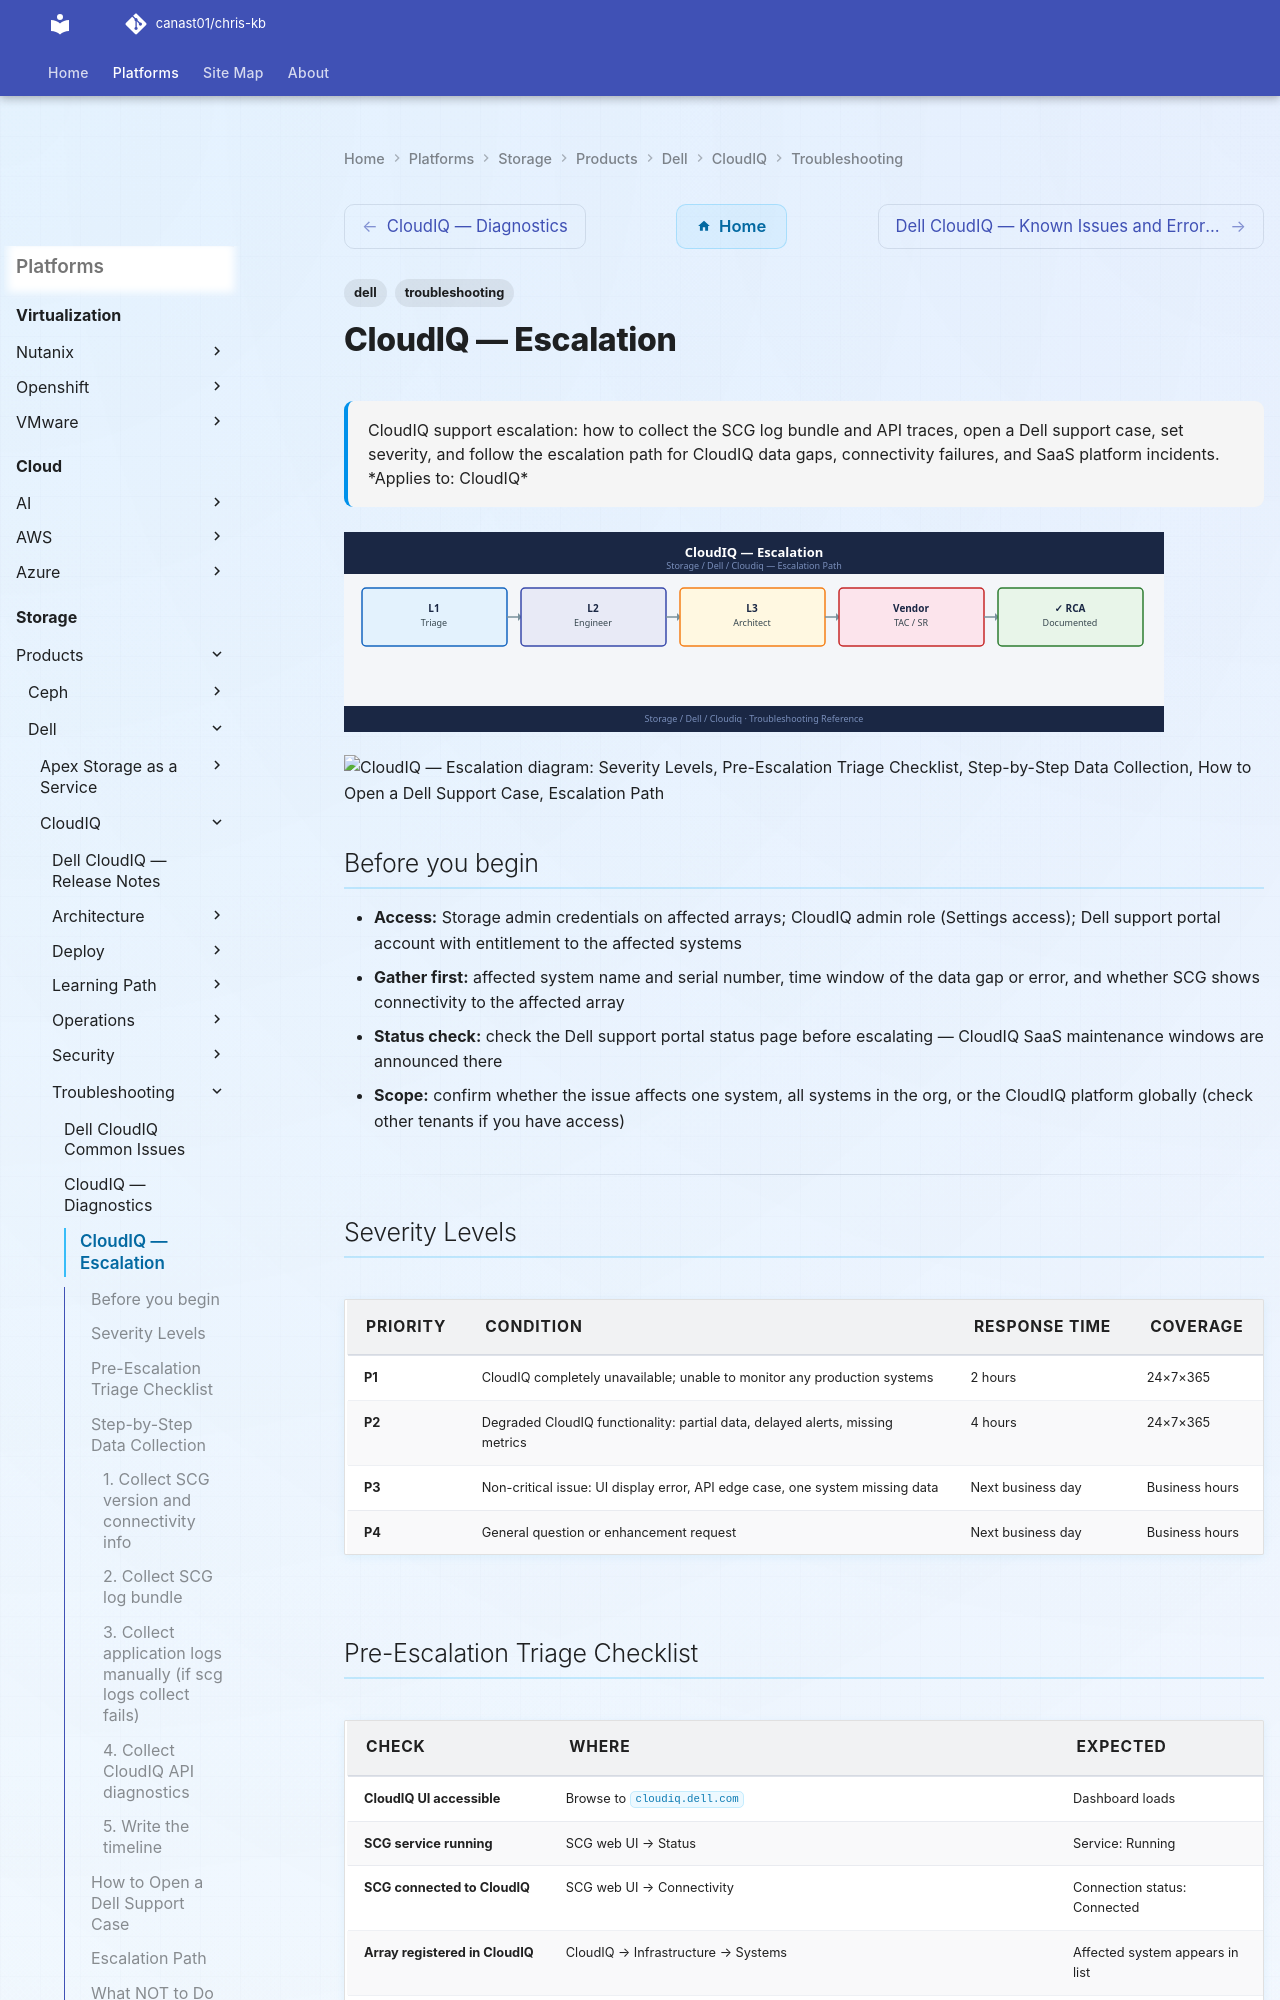

repository: canast01/chris-kb · page: storage/products/dell/cloudiq/troubleshooting/escalation/index.html · generator: mkdocs

---
tags:
  - dell
  - troubleshooting
search:
  boost: 1.5
description: "CloudIQ support escalation: how to collect the SCG log bundle and API traces, open a Dell support case, set severity, and follow the escalation path for..."
---
# CloudIQ — Escalation

<div class="kb-summary">
CloudIQ support escalation: how to collect the SCG log bundle and API traces, open a Dell support case, set severity, and follow the escalation path for CloudIQ data gaps, connectivity failures, and SaaS platform incidents.

*Applies to: CloudIQ*
</div>
![CloudIQ — Escalation](../../../../../assets/storage-dell-cloudiq-troubleshooting-escalation.svg)




```d2
direction: down

symptom: Identify Symptom {shape: diamond}
severity_levels: "Severity Levels" {shape: rectangle}
preescalation_triage_checklist: "Pre-Escalation Triage Checklist" {shape: rectangle}
stepbystep_data_collection: "Step-by-Step Data Collection" {shape: rectangle}
how_to_open_a_dell_support_case: "How to Open a Dell Support Case" {shape: rectangle}
escalation_path: "Escalation Path" {shape: rectangle}
what_not_to_do: "What NOT to Do" {shape: rectangle}
resolution: Resolve or Escalate {shape: oval}

symptom -> severity_levels: investigate
symptom -> preescalation_triage_checklist: investigate
symptom -> stepbystep_data_collection: investigate
symptom -> how_to_open_a_dell_support_case: investigate
symptom -> escalation_path: investigate
symptom -> what_not_to_do: investigate
severity_levels -> resolution
preescalation_triage_checklist -> resolution
stepbystep_data_collection -> resolution
how_to_open_a_dell_support_case -> resolution
escalation_path -> resolution
what_not_to_do -> resolution
```

## Before you begin

- **Access:** Storage admin credentials on affected arrays; CloudIQ admin role (Settings access); Dell support portal account with entitlement to the affected systems
- **Gather first:** affected system name and serial number, time window of the data gap or error, and whether SCG shows connectivity to the affected array
- **Status check:** check the Dell support portal status page before escalating — CloudIQ SaaS maintenance windows are announced there
- **Scope:** confirm whether the issue affects one system, all systems in the org, or the CloudIQ platform globally (check other tenants if you have access)

---

## Severity Levels

| Priority | Condition | Response Time | Coverage |
|---|---|---|---|
| P1 | CloudIQ completely unavailable; unable to monitor any production systems | 2 hours | 24×7×365 |
| P2 | Degraded CloudIQ functionality: partial data, delayed alerts, missing metrics | 4 hours | 24×7×365 |
| P3 | Non-critical issue: UI display error, API edge case, one system missing data | Next business day | Business hours |
| P4 | General question or enhancement request | Next business day | Business hours |
